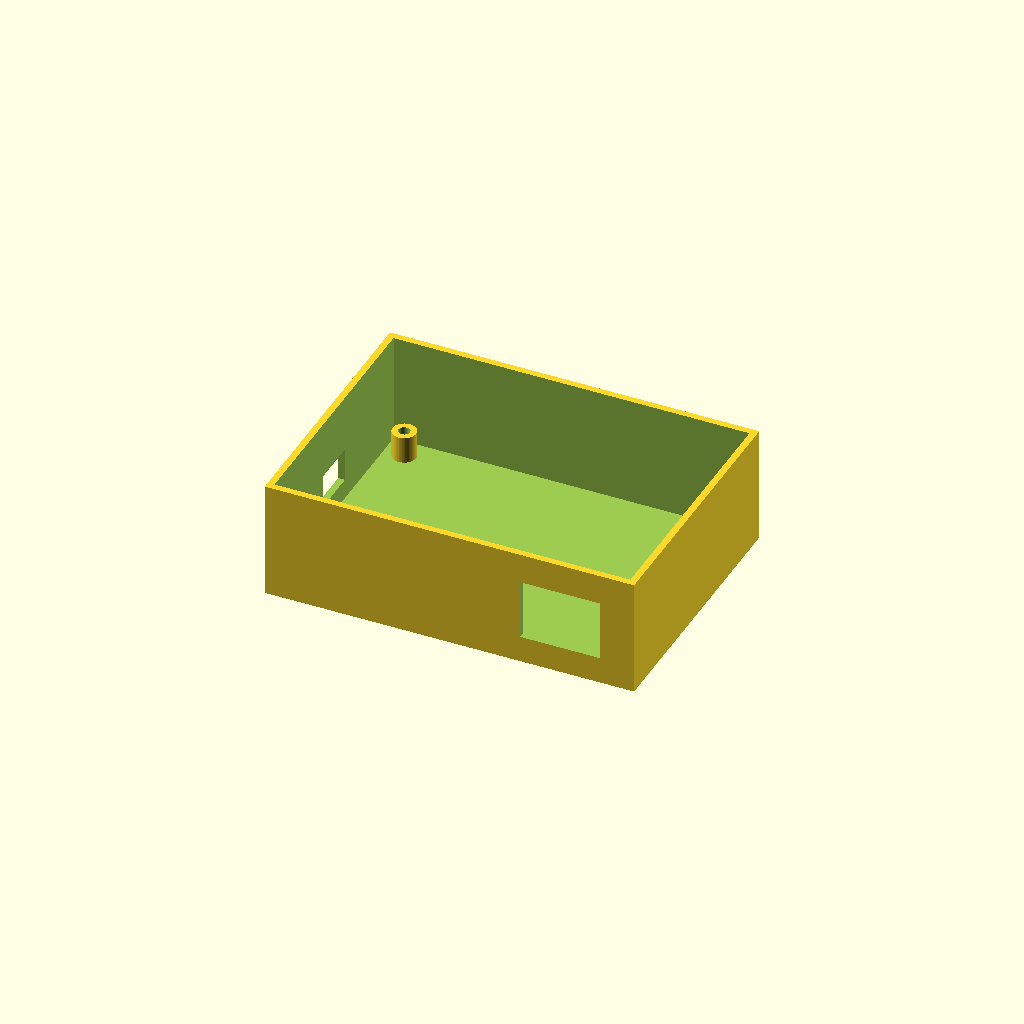
Cell 1: rendered with the file's own defaults.
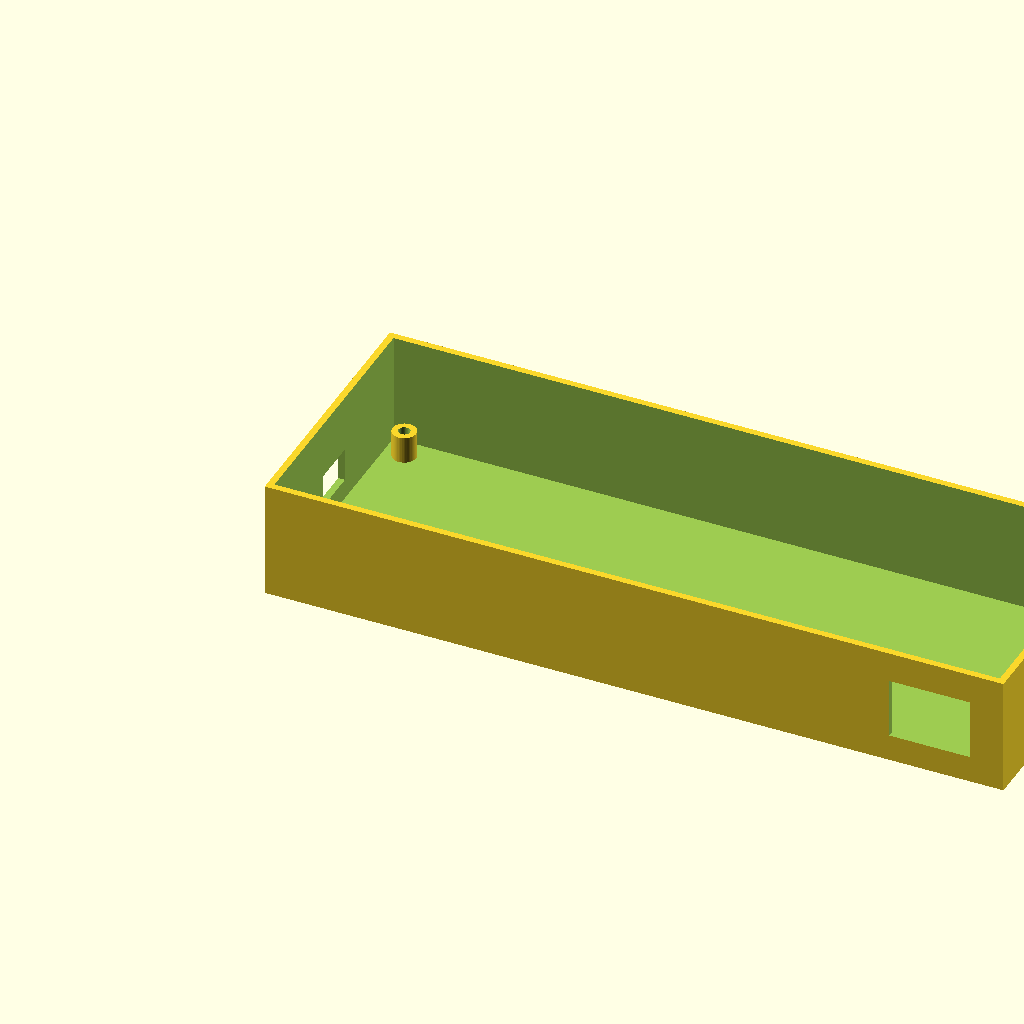
Cell 2: L = 220 (everything else at default).
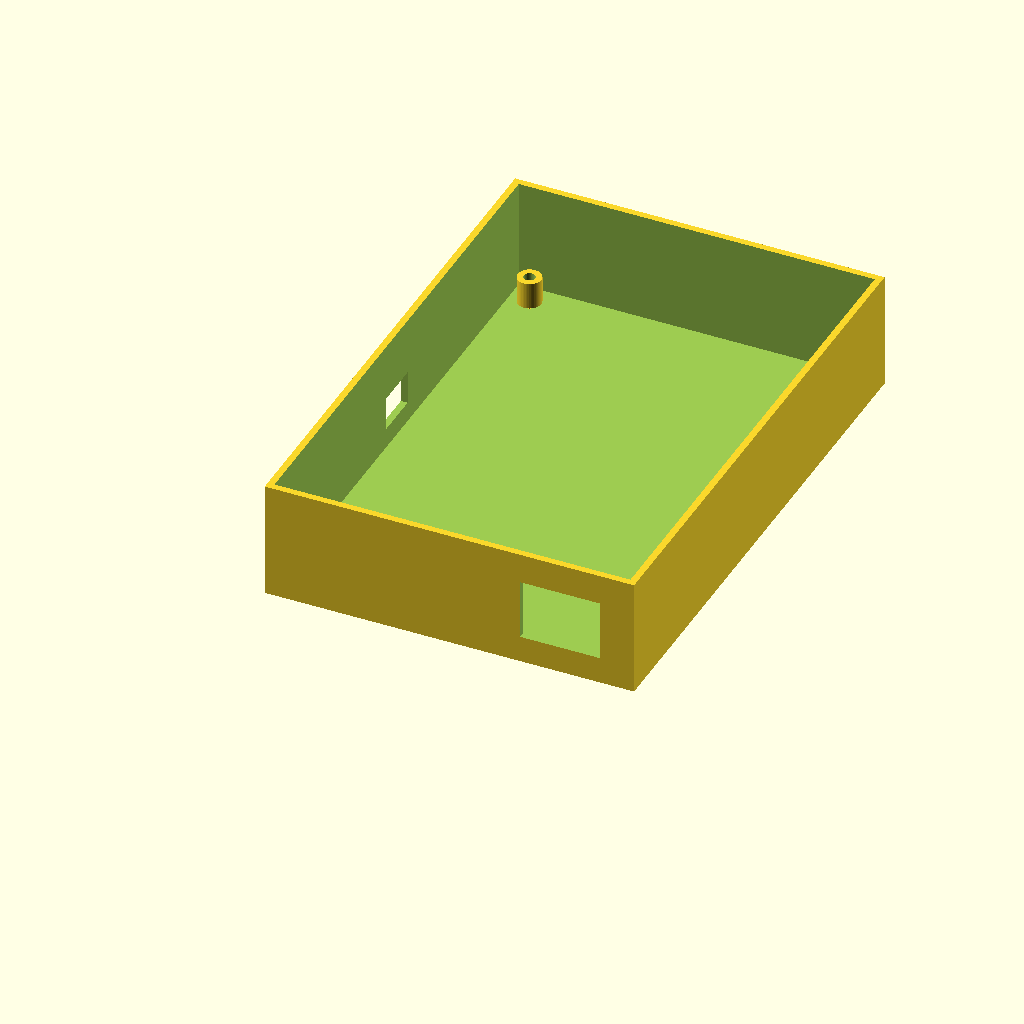
Cell 3: W = 160 (everything else at default).
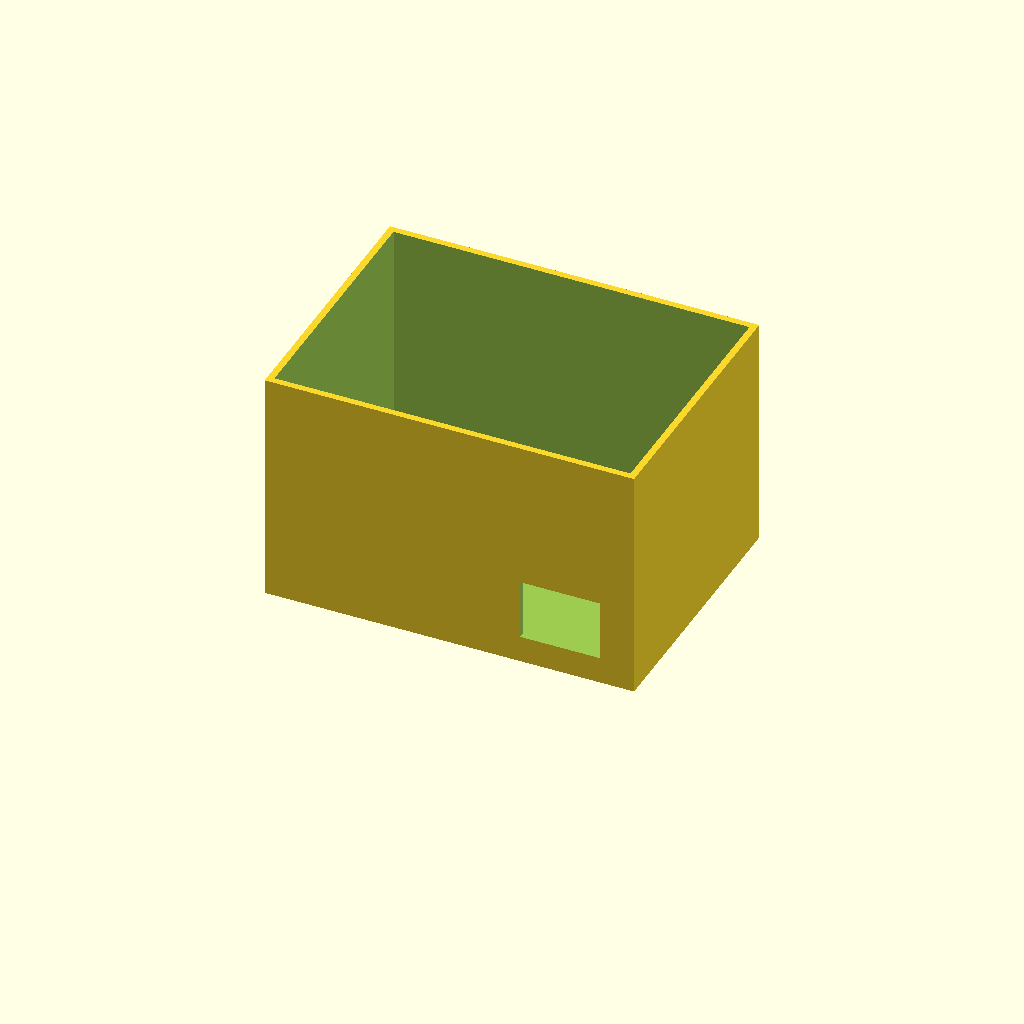
Cell 4: H = 70 (everything else at default).
One fixed orthographic camera (rotation 55°, 0°, 25°; colour scheme Cornfield) for every cell.
Source of the model, pertemuan12/enclosure/enclosure.scad:
// Dimensi latihan dalam mm; ukur komponen sebelum membuat enclosure akhir.
part = "base"; // "base", "lid", atau "assembly"
L = 110;
W = 80;
H = 35;
wall = 2;
floor_t = 2;
lid_t = 2;
gap = 0.4; // clearance per sisi
lip_t = 1.6;
lip_h = 3;
screw_d = 3.4;
boss_d = 7;
boss_h = 8;
inset = 8;
$fn = 48;

assert(L > 2*wall+2*gap+2*lip_t && W > 2*wall+2*gap+2*lip_t);
assert(H > floor_t+boss_h+lip_h && gap > 0 && wall > 0);
assert(screw_d < boss_d && inset > wall+gap+lip_t+boss_d/2);
assert(part == "base" || part == "lid" || part == "assembly", "part tidak dikenal");

module screw_positions() {
  for (x = [inset, L-inset], y = [inset, W-inset])
    translate([x,y,0]) children();
}

module base() {
  difference() {
    union() {
      difference() {
        cube([L,W,H]);
        translate([wall,wall,floor_t])
          cube([L-2*wall,W-2*wall,H]);
      }
      screw_positions() translate([0,0,floor_t]) cylinder(d=boss_d,h=boss_h);
    }
    screw_positions() translate([0,0,-0.1]) cylinder(d=screw_d,h=H+0.2);
    // Bukaan USB contoh; posisinya harus dicocokkan dengan board dan kabel.
    translate([-0.1,W/2-7,8]) cube([wall+0.2,14,10]);
    // Bukaan sensor pada dinding depan.
    translate([L-34,-0.1,8]) cube([24,wall+0.2,18]);
  }
}

module lid() {
  difference() {
    union() {
      cube([L,W,lid_t]);
      translate([wall+gap,wall+gap,lid_t]) difference() {
        cube([L-2*(wall+gap),W-2*(wall+gap),lip_h]);
        translate([lip_t,lip_t,-0.1])
          cube([L-2*(wall+gap+lip_t),W-2*(wall+gap+lip_t),lip_h+0.2]);
      }
    }
    screw_positions() translate([0,0,-0.1]) cylinder(d=screw_d,h=lid_t+lip_h+0.2);
    for (y = [20:6:44]) translate([65,y,-0.1]) cube([28,2,lid_t+0.2]);
    translate([97,62,-0.1]) cylinder(d=5.4,h=lid_t+0.2);
  }
}

if (part == "base") base();
if (part == "lid") lid();
if (part == "assembly") {
  base();
  translate([0,W,H+lid_t]) rotate([180,0,0]) lid();
}
Parameter table extracted from the source (name, type, default, range or options):
part: string, default "base"
L: number, default 110
W: number, default 80
H: number, default 35
wall: number, default 2
floor_t: number, default 2
lid_t: number, default 2
gap: number, default 0.4
lip_t: number, default 1.6
lip_h: number, default 3
screw_d: number, default 3.4
boss_d: number, default 7
boss_h: number, default 8
inset: number, default 8
